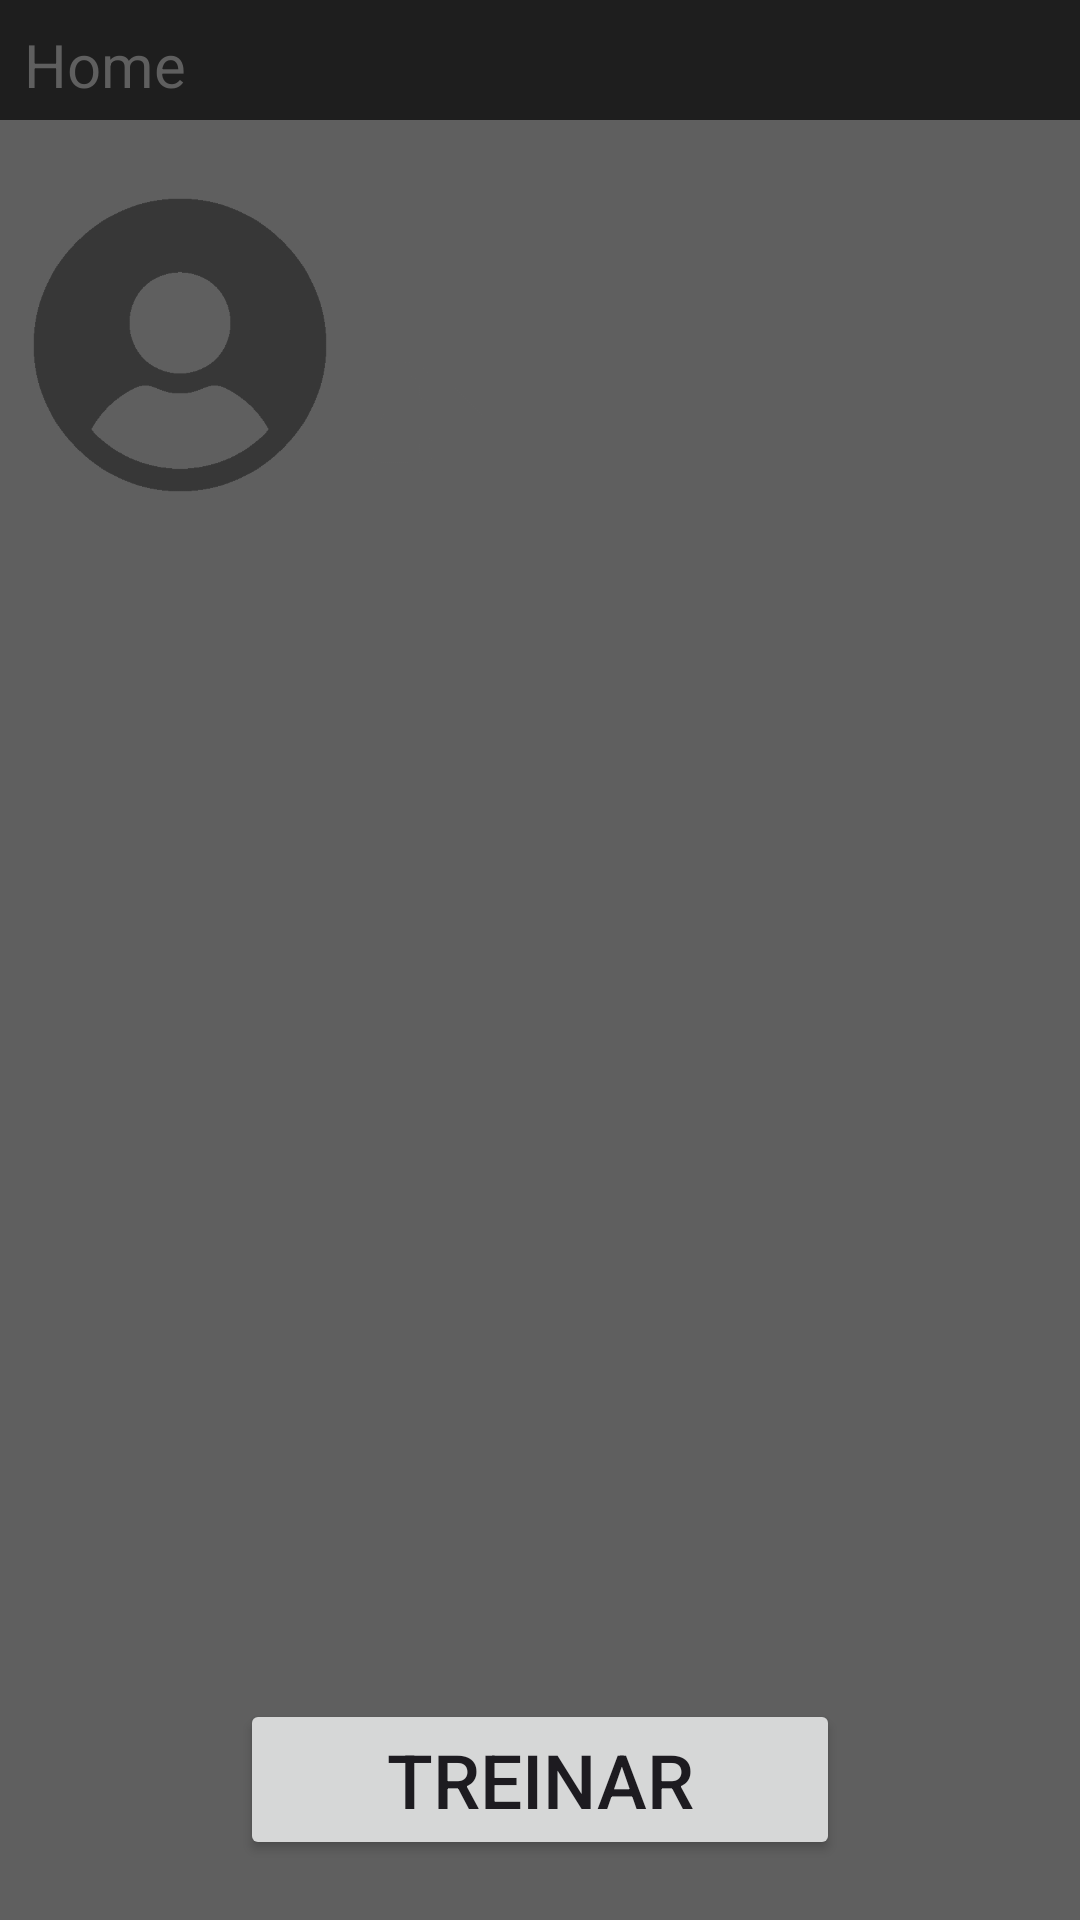

Write the Android layout XML for this screen, with the resource values it uses.
<!-- AndroidManifest.xml: application theme Theme.ArrayFit -->
<!-- res/layout/activity_home.xml -->
<?xml version="1.0" encoding="utf-8"?>
<androidx.constraintlayout.widget.ConstraintLayout xmlns:android="http://schemas.android.com/apk/res/android"
    xmlns:app="http://schemas.android.com/apk/res-auto"
    xmlns:tools="http://schemas.android.com/tools"
    android:layout_width="match_parent"
    android:layout_height="match_parent"
    tools:context=".activity.HomeActivity"
    android:background="@color/lightGray">
    
    <androidx.constraintlayout.widget.ConstraintLayout
        android:id="@+id/constraintLayout"
        android:layout_width="match_parent"
        android:layout_height="40dp"
        android:background="@color/darkGray"
        app:layout_constraintEnd_toEndOf="parent"
        app:layout_constraintStart_toStartOf="parent"
        app:layout_constraintTop_toTopOf="parent">

        <TextView
            android:id="@+id/textView"
            android:layout_width="wrap_content"
            android:layout_height="wrap_content"
            android:layout_marginStart="8dp"
            android:layout_marginTop="8dp"
            android:text="Home"
            android:textColor="@color/lightGray"
            android:textSize="20sp"
            app:layout_constraintStart_toStartOf="parent"
            app:layout_constraintTop_toTopOf="parent" />

    </androidx.constraintlayout.widget.ConstraintLayout>

    <ImageView
        android:id="@+id/imageView4"
        android:layout_width="110dp"
        android:layout_height="110dp"
        android:layout_marginStart="5dp"
        android:layout_marginTop="20dp"
        android:src="@drawable/usericondark"
        app:layout_constraintStart_toStartOf="parent"
        app:layout_constraintTop_toBottomOf="@+id/constraintLayout" />

    <TextView
        android:id="@+id/txtNome"
        android:layout_width="wrap_content"
        android:layout_height="wrap_content"
        android:layout_marginTop="5dp"
        android:text=""
        android:textColor="@color/white"
        android:textSize="22sp"
        app:layout_constraintStart_toEndOf="@+id/imageView4"
        app:layout_constraintTop_toTopOf="@+id/imageView4" />


    <TextView
        android:id="@+id/txtEmail"
        android:layout_width="wrap_content"
        android:layout_height="wrap_content"
        android:text=""
        android:textColor="@color/white"
        android:textSize="15sp"
        app:layout_constraintStart_toEndOf="@+id/imageView4"
        app:layout_constraintTop_toBottomOf="@+id/txtNome" />

    <Button
        android:id="@+id/button"
        android:layout_width="50dp"
        android:layout_height="50dp"
        android:background="@drawable/logout"
        android:onClick="deslogar"
        app:layout_constraintStart_toEndOf="@+id/imageView4"
        app:layout_constraintTop_toBottomOf="@+id/txtEmail" />

    <Button
        android:layout_width="200dp"
        android:layout_height="wrap_content"
        android:layout_marginBottom="20dp"
        android:text="TREINAR"
        android:textSize="25sp"
        android:onClick="btnTreinar"
        app:layout_constraintBottom_toBottomOf="parent"
        app:layout_constraintEnd_toEndOf="parent"
        app:layout_constraintStart_toStartOf="parent" />

</androidx.constraintlayout.widget.ConstraintLayout>
<!-- resources referenced by this layout -->
<resources>
  <color name="darkGray">#1e1e1e</color>
  <color name="lightGray">#5f5f5f</color>
  <color name="white">#FFFFFFFF</color>
  <!-- drawable logout: png bitmap (drawable, 4782 bytes) -->
  <!-- drawable usericondark: png bitmap (drawable, 6103 bytes) -->
  <style name="Theme.ArrayFit" parent="Base.Theme.ArrayFit" />
  <style name="Base.Theme.ArrayFit" parent="Theme.Material3.Light.NoActionBar">
          
          <item name="colorPrimary">@color/my_light_primary</item>
          <item name="colorAccent">@color/black</item>
      </style>
  <color name="my_light_primary">#1e1e1e</color>
  <color name="black">#FF000000</color>
</resources>
